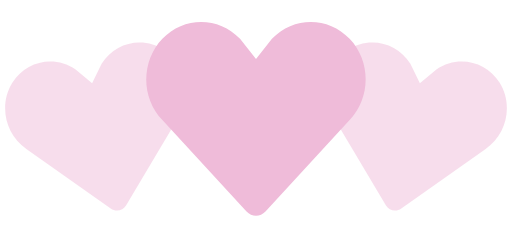
t = 0.00 s
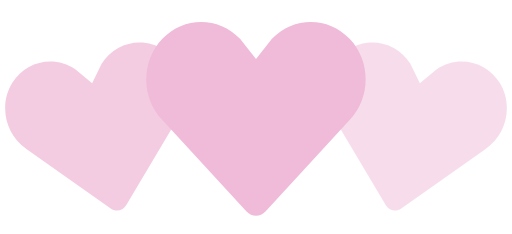
t = 0.35 s
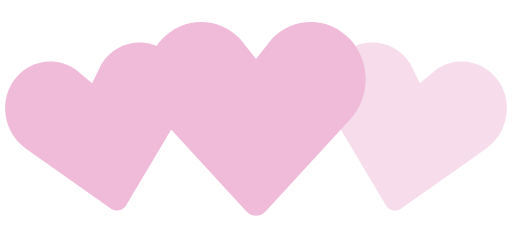
t = 0.70 s
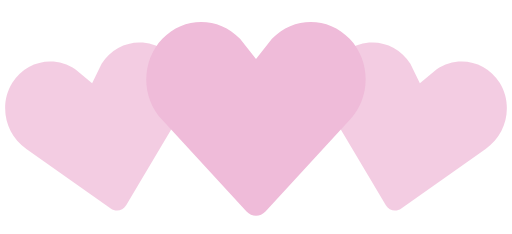
t = 1.05 s
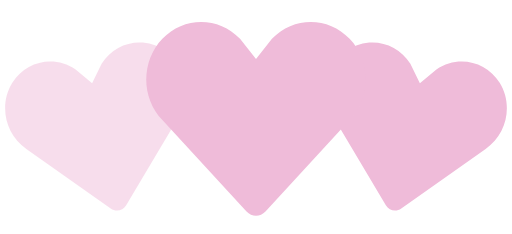
t = 1.40 s
t = 1.75 s: frame unchanged from t = 1.05 s, image omitted

The animated SVG that drew these frames (rendered in a browser with its animation timeline set to each time). Animation: 2 SMIL elements (animate=2); one cycle of 2.10 s, repeats indefinitely.

<!-- By Sam Herbert (@sherb), for everyone. More @ http://goo.gl/7AJzbL -->
<svg width="140" height="64" viewBox="0 0 140 64" xmlns="http://www.w3.org/2000/svg" fill="#efbbd9" preserveAspectRatio="xMidYMid meet">
    <path d="M30.262 57.02L7.195 40.723c-5.84-3.976-7.56-12.06-3.842-18.063 3.715-6 11.467-7.65 17.306-3.68l4.52 3.76 2.6-5.274c3.717-6.002 11.47-7.65 17.305-3.68 5.84 3.97 7.56 12.054 3.842 18.062L34.49 56.118c-.897 1.512-2.793 1.915-4.228.9z" fill-opacity=".5">
        <animate attributeName="fill-opacity"
             begin="0s" dur="1.4s"
             values="0.5;1;0.5"
             calcMode="linear"
             repeatCount="indefinite" />
    </path>
    <path d="M105.512 56.12l-14.44-24.272c-3.716-6.008-1.996-14.093 3.843-18.062 5.835-3.97 13.588-2.322 17.306 3.68l2.6 5.274 4.52-3.76c5.84-3.97 13.592-2.32 17.307 3.68 3.718 6.003 1.998 14.088-3.842 18.064L109.74 57.02c-1.434 1.014-3.33.61-4.228-.9z" fill-opacity=".5">
        <animate attributeName="fill-opacity"
             begin="0.7s" dur="1.4s"
             values="0.5;1;0.5"
             calcMode="linear"
             repeatCount="indefinite" />
    </path>
    <path d="M67.408 57.834l-23.01-24.98c-5.864-6.15-5.864-16.108 0-22.248 5.86-6.14 15.37-6.14 21.234 0L70 16.168l4.368-5.562c5.863-6.14 15.375-6.14 21.235 0 5.863 6.14 5.863 16.098 0 22.247l-23.007 24.98c-1.43 1.556-3.757 1.556-5.188 0z" />
</svg>
